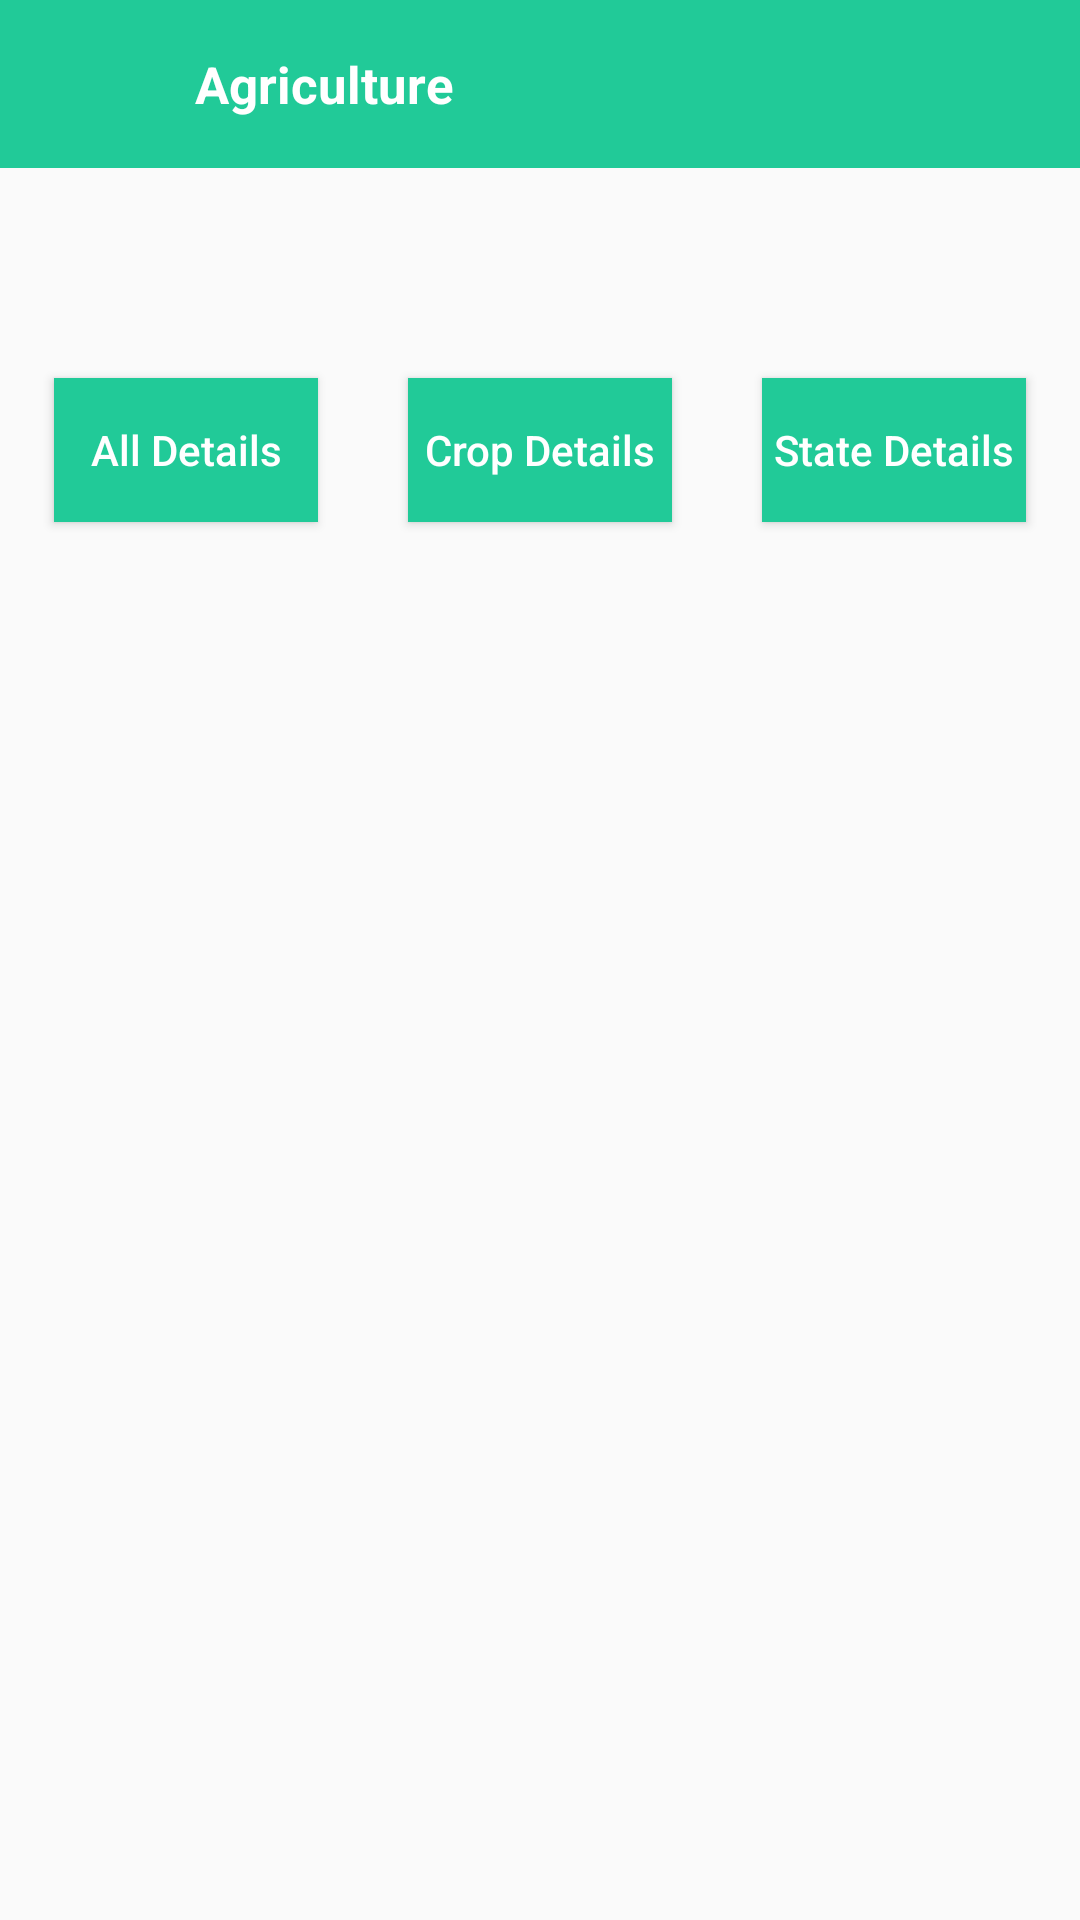

Layout XML and referenced resources for this Android screen:
<!-- AndroidManifest.xml: application theme AppTheme -->
<!-- res/layout/activity_main.xml -->
<?xml version="1.0" encoding="utf-8"?>
<LinearLayout xmlns:android="http://schemas.android.com/apk/res/android"
    xmlns:app="http://schemas.android.com/apk/res-auto"
    xmlns:tools="http://schemas.android.com/tools"
    android:layout_width="match_parent"
    android:layout_height="match_parent"
    android:orientation="vertical"
    tools:context=".activity.MainActivity">


    <include layout="@layout/toolbar_layout"></include>

    <LinearLayout
        android:layout_width="match_parent"
        android:layout_height="wrap_content"
        android:layout_margin="10dp"
        android:visibility="gone"
        android:orientation="vertical">

        <TextView
            style="@style/textview"
            android:layout_width="wrap_content"
            android:layout_height="wrap_content"

            android:text="@string/CountryBirth" />

        <Spinner
            android:id="@+id/birth_country_spinner"
            android:layout_width="match_parent"
            android:layout_height="wrap_content"

            android:textColor="#fff" />

        <View
            android:layout_width="match_parent"
            android:layout_height="1dp"
            android:layout_marginLeft="3dp"
            android:layout_marginTop="3dp"
            android:layout_marginRight="3dp"
            android:background="#FF5C5C5C" />
    </LinearLayout>

    <LinearLayout
        android:layout_width="match_parent"
        android:layout_height="wrap_content"
        android:layout_margin="10dp"
        android:visibility="gone"
        android:orientation="vertical">

        <TextView
            style="@style/textview"
            android:layout_width="wrap_content"
            android:layout_height="wrap_content"
            android:text="@string/CropName" />

        <Spinner
            android:id="@+id/crop_spinner"
            android:layout_width="match_parent"
            android:layout_height="wrap_content"

            android:textColor="#fff" />

        <View
            android:layout_width="match_parent"
            android:layout_height="1dp"
            android:layout_marginLeft="3dp"
            android:layout_marginTop="3dp"
            android:layout_marginRight="3dp"
            android:background="#FF5C5C5C" />
    </LinearLayout>

    <LinearLayout
        android:layout_width="match_parent"
        android:layout_height="wrap_content"
        android:layout_marginTop="40dp"
        android:gravity="center"
        android:orientation="horizontal">

        <Button
            android:id="@+id/btn_crop"
            android:layout_width="wrap_content"
            android:layout_height="wrap_content"
            android:layout_gravity="center"
            android:background="@color/colorPrimary"
            android:gravity="center"
            android:padding="5dp"
            android:text="All Details"
            android:textAllCaps="false"
            android:textColor="#fff" />


        <Button
            android:id="@+id/btn_crop_data"
            android:layout_width="wrap_content"
            android:layout_height="wrap_content"
            android:layout_gravity="center"
            android:layout_margin="30dp"
            android:background="@color/colorPrimary"
            android:gravity="center"
            android:text="Crop Details"
            android:textAllCaps="false"
            android:textColor="#fff" />

        <Button
            android:id="@+id/btn_state"
            android:layout_width="wrap_content"
            android:layout_height="wrap_content"
            android:layout_gravity="center"
            android:background="@color/colorPrimary"
            android:gravity="center"
            android:text="State Details"
            android:textAllCaps="false"
            android:textColor="#fff" />

    </LinearLayout>


</LinearLayout>
<!-- res/layout/toolbar_layout.xml (included above) -->
<?xml version="1.0" encoding="utf-8"?>
<LinearLayout
    xmlns:android="http://schemas.android.com/apk/res/android"
    android:layout_width="match_parent"
    android:layout_height="?android:attr/actionBarSize"
    android:orientation="horizontal">

    <LinearLayout
        android:layout_width="match_parent"
        android:layout_height="match_parent"
        android:background="@color/colorPrimary"
        android:orientation="horizontal">


        <ImageView
            android:visibility="visible"
            android:id="@+id/backBtn"
            android:layout_width="30dp"
            android:layout_height="30dp"
            android:layout_centerVertical="true"
            android:layout_marginLeft="15dp"
            android:layout_gravity="center"
            android:background="@drawable/back_arrow" />



            <TextView
                android:visibility="visible"
                android:id="@+id/title_head"
                android:layout_width="wrap_content"
                android:layout_height="wrap_content"
                android:textColor="#fff"
                android:textSize="17dp"
                android:text="Agriculture"
                android:layout_gravity="center_vertical"
                android:layout_marginLeft="20dp"
                android:textStyle="bold" />

    </LinearLayout>

</LinearLayout>
<!-- resources referenced by this layout -->
<resources>
  <color name="colorPrimary">#21ca98</color>
  <string name="CountryBirth">Name Of State</string>
  <string name="CropName">Name Of Crop</string>
  <style name="textview">
          <item name="android:textColor">@color/toolbar_color</item>
          <item name="android:textSize">14dp</item>
  
      </style>
  <style name="AppTheme" parent="Theme.AppCompat.Light.NoActionBar">
          
          <item name="colorPrimary">@color/colorPrimary</item>
          <item name="colorPrimaryDark">@color/colorPrimaryDark</item>
          <item name="colorAccent">@color/colorAccent</item>
      </style>
  <color name="toolbar_color">#382D8B</color>
  <color name="colorPrimaryDark">#21ca98</color>
  <color name="colorAccent">#D81B60</color>
</resources>
